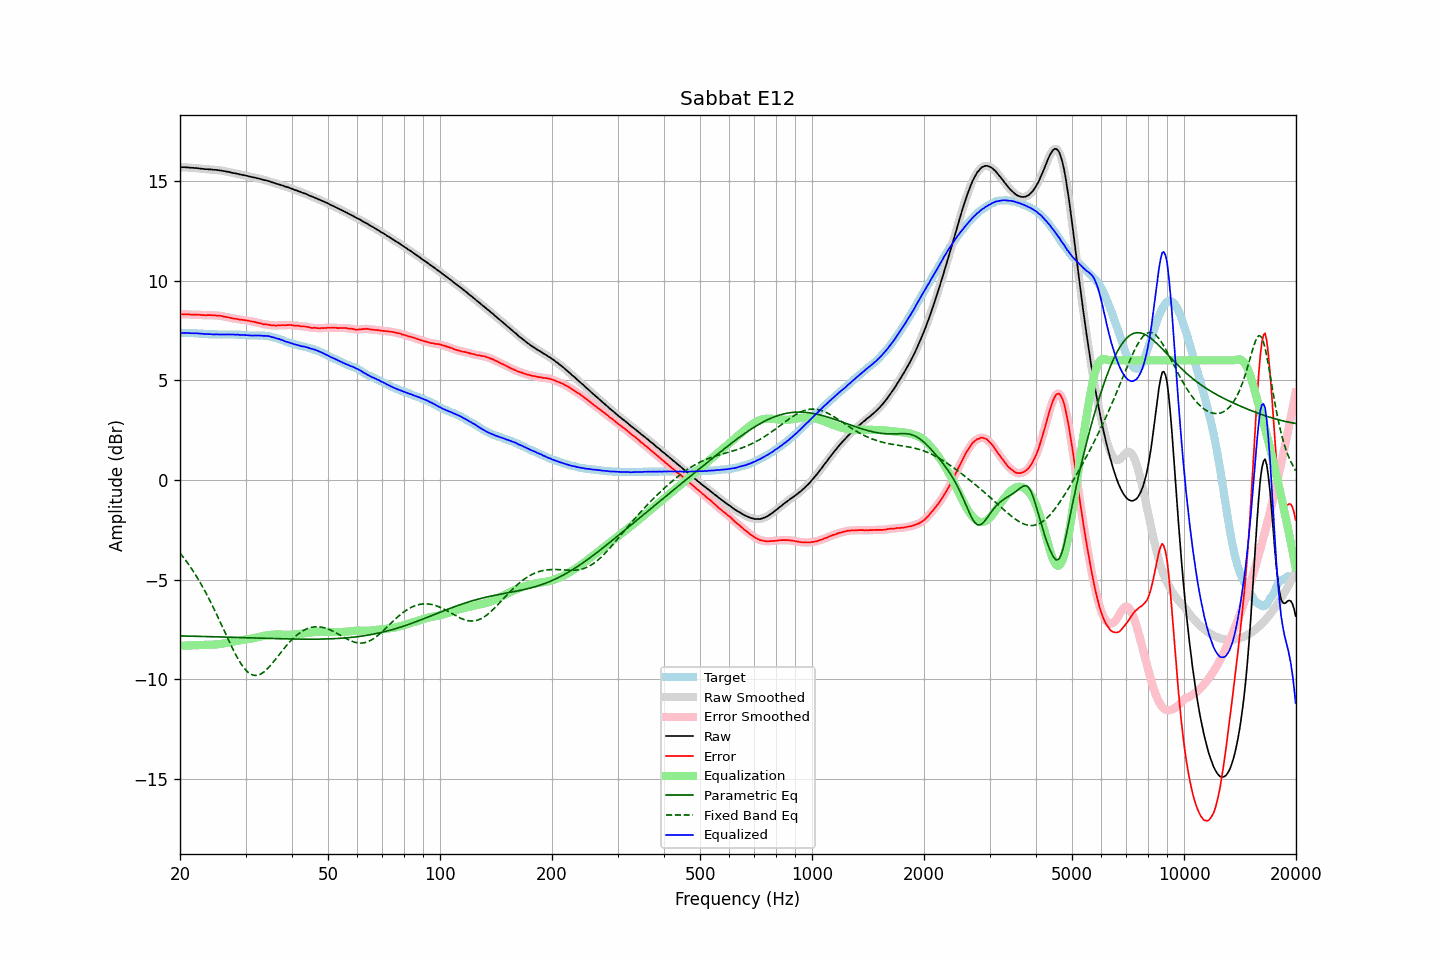

The file beside this chart, header and first rows:
frequency, raw, error, smoothed, error_smoothed, equalization, parametric_eq, fixed_band_eq, equalized_raw, equalized_smoothed, target
20.00, 15.69, 8.31, 15.69, 8.31, -8.31, -7.82, -3.66, 7.37, 7.37, 7.37
20.20, 15.69, 8.31, 15.69, 8.31, -8.31, -7.82, -3.77, 7.37, 7.37, 7.37
20.40, 15.69, 8.31, 15.69, 8.31, -8.31, -7.83, -3.87, 7.37, 7.37, 7.37
20.61, 15.69, 8.31, 15.68, 8.31, -8.31, -7.83, -3.97, 7.38, 7.37, 7.37
20.81, 15.68, 8.31, 15.68, 8.31, -8.31, -7.83, -4.08, 7.37, 7.37, 7.36
21.02, 15.68, 8.31, 15.67, 8.31, -8.30, -7.83, -4.19, 7.37, 7.37, 7.36
21.23, 15.67, 8.30, 15.67, 8.30, -8.30, -7.83, -4.31, 7.36, 7.36, 7.36
21.44, 15.66, 8.28, 15.66, 8.29, -8.30, -7.83, -4.43, 7.36, 7.36, 7.37
21.66, 15.66, 8.29, 15.65, 8.29, -8.30, -7.84, -4.55, 7.36, 7.36, 7.36
21.87, 15.65, 8.28, 15.65, 8.29, -8.29, -7.84, -4.68, 7.36, 7.36, 7.36
22.09, 15.65, 8.29, 15.64, 8.29, -8.29, -7.84, -4.80, 7.36, 7.36, 7.35
22.31, 15.64, 8.29, 15.64, 8.29, -8.28, -7.84, -4.94, 7.35, 7.35, 7.35
22.54, 15.63, 8.29, 15.63, 8.28, -8.28, -7.84, -5.07, 7.35, 7.35, 7.34
22.76, 15.62, 8.28, 15.62, 8.28, -8.28, -7.85, -5.21, 7.34, 7.34, 7.34
22.99, 15.61, 8.27, 15.61, 8.27, -8.27, -7.85, -5.35, 7.33, 7.33, 7.34
23.22, 15.60, 8.27, 15.60, 8.26, -8.27, -7.85, -5.50, 7.32, 7.32, 7.33
23.45, 15.59, 8.26, 15.59, 8.26, -8.27, -7.85, -5.65, 7.32, 7.32, 7.33
23.69, 15.59, 8.27, 15.58, 8.27, -8.27, -7.86, -5.80, 7.32, 7.32, 7.32
23.92, 15.58, 8.27, 15.58, 8.27, -8.26, -7.86, -5.95, 7.31, 7.32, 7.31
24.16, 15.58, 8.27, 15.57, 8.27, -8.26, -7.86, -6.12, 7.31, 7.31, 7.31
24.40, 15.57, 8.26, 15.57, 8.26, -8.26, -7.86, -6.28, 7.31, 7.31, 7.31
24.65, 15.56, 8.25, 15.56, 8.25, -8.26, -7.86, -6.44, 7.30, 7.30, 7.30
24.89, 15.56, 8.25, 15.55, 8.25, -8.25, -7.87, -6.61, 7.30, 7.30, 7.30
25.14, 15.55, 8.24, 15.55, 8.25, -8.25, -7.87, -6.78, 7.30, 7.30, 7.30
25.39, 15.54, 8.24, 15.54, 8.24, -8.24, -7.87, -6.95, 7.30, 7.30, 7.29
25.65, 15.53, 8.23, 15.53, 8.23, -8.23, -7.87, -7.12, 7.30, 7.30, 7.29
25.91, 15.52, 8.23, 15.51, 8.22, -8.22, -7.88, -7.30, 7.30, 7.30, 7.29
26.16, 15.50, 8.20, 15.50, 8.20, -8.20, -7.88, -7.47, 7.29, 7.30, 7.30
26.43, 15.49, 8.19, 15.48, 8.19, -8.19, -7.88, -7.65, 7.30, 7.30, 7.30
26.69, 15.47, 8.17, 15.47, 8.17, -8.17, -7.88, -7.82, 7.29, 7.30, 7.30
26.96, 15.46, 8.16, 15.45, 8.16, -8.16, -7.88, -8.00, 7.30, 7.30, 7.30
27.23, 15.44, 8.14, 15.43, 8.14, -8.14, -7.89, -8.17, 7.30, 7.30, 7.30
27.50, 15.42, 8.12, 15.42, 8.12, -8.12, -7.89, -8.34, 7.29, 7.30, 7.29
27.77, 15.40, 8.09, 15.40, 8.10, -8.11, -7.89, -8.50, 7.29, 7.29, 7.30
28.05, 15.39, 8.09, 15.38, 8.09, -8.09, -7.89, -8.66, 7.30, 7.29, 7.29
28.33, 15.37, 8.08, 15.37, 8.08, -8.08, -7.90, -8.81, 7.29, 7.29, 7.29
28.62, 15.36, 8.08, 15.35, 8.07, -8.06, -7.90, -8.96, 7.29, 7.29, 7.28
28.90, 15.33, 8.04, 15.33, 8.05, -8.05, -7.90, -9.10, 7.27, 7.28, 7.29
29.19, 15.32, 8.04, 15.31, 8.04, -8.04, -7.90, -9.23, 7.28, 7.27, 7.28
29.48, 15.30, 8.03, 15.30, 8.03, -8.03, -7.91, -9.34, 7.27, 7.27, 7.27
29.78, 15.29, 8.02, 15.28, 8.02, -8.02, -7.91, -9.45, 7.27, 7.27, 7.26
30.08, 15.27, 8.00, 15.27, 8.01, -8.00, -7.91, -9.54, 7.26, 7.26, 7.26
30.38, 15.25, 8.00, 15.25, 7.99, -7.99, -7.91, -9.62, 7.26, 7.26, 7.25
30.68, 15.23, 7.98, 15.23, 7.98, -7.98, -7.92, -9.69, 7.25, 7.25, 7.25
30.99, 15.21, 7.96, 15.21, 7.96, -7.96, -7.92, -9.74, 7.24, 7.24, 7.25
31.30, 15.19, 7.94, 15.19, 7.95, -7.95, -7.92, -9.77, 7.24, 7.24, 7.25
31.61, 15.18, 7.93, 15.17, 7.93, -7.93, -7.92, -9.80, 7.25, 7.24, 7.24
31.93, 15.16, 7.92, 15.16, 7.91, -7.91, -7.93, -9.80, 7.25, 7.25, 7.24
32.24, 15.14, 7.89, 15.14, 7.89, -7.89, -7.93, -9.80, 7.25, 7.25, 7.25
32.57, 15.12, 7.88, 15.12, 7.87, -7.87, -7.93, -9.78, 7.24, 7.25, 7.24
32.89, 15.10, 7.85, 15.09, 7.85, -7.85, -7.94, -9.75, 7.24, 7.24, 7.24
33.22, 15.08, 7.83, 15.07, 7.83, -7.84, -7.94, -9.70, 7.24, 7.24, 7.24
33.55, 15.05, 7.81, 15.05, 7.82, -7.82, -7.94, -9.64, 7.22, 7.23, 7.24
33.89, 15.04, 7.81, 15.03, 7.81, -7.81, -7.94, -9.57, 7.23, 7.23, 7.23
34.23, 15.02, 7.80, 15.02, 7.80, -7.79, -7.94, -9.50, 7.22, 7.22, 7.21
34.57, 15.00, 7.78, 14.99, 7.79, -7.78, -7.95, -9.42, 7.22, 7.21, 7.21
34.92, 14.97, 7.78, 14.97, 7.77, -7.77, -7.95, -9.33, 7.20, 7.20, 7.19
35.27, 14.94, 7.75, 14.94, 7.76, -7.76, -7.95, -9.23, 7.17, 7.18, 7.19
35.62, 14.92, 7.76, 14.91, 7.75, -7.76, -7.95, -9.14, 7.16, 7.15, 7.15
35.97, 14.89, 7.75, 14.89, 7.75, -7.75, -7.96, -9.04, 7.13, 7.13, 7.14
... 635 more rows
